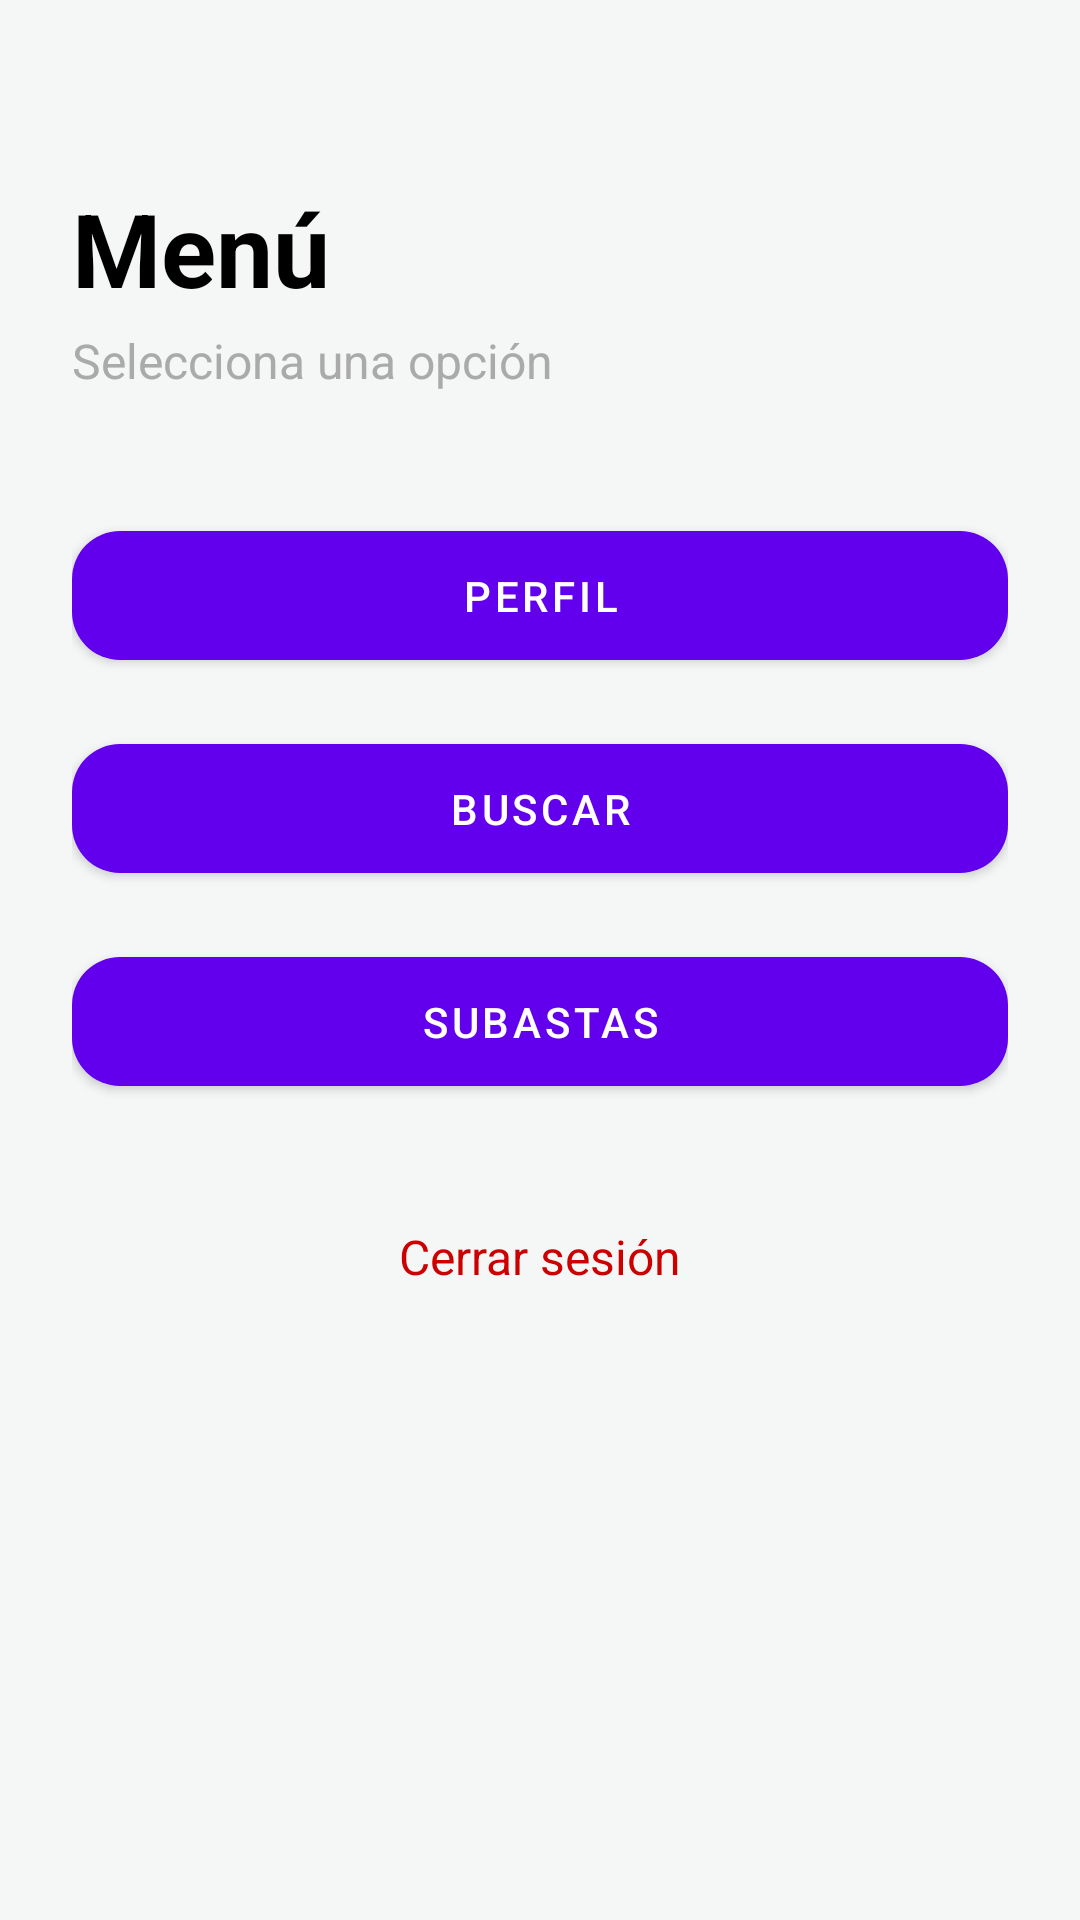

Reconstruct the res/layout file that produces this screen, plus the resources it refers to.
<!-- AndroidManifest.xml: application theme Theme.ProyectoMoviles30 -->
<!-- res/layout/activity_menu_inicio.xml -->
<?xml version="1.0" encoding="utf-8"?>
<ScrollView
    xmlns:android="http://schemas.android.com/apk/res/android"
    xmlns:tools="http://schemas.android.com/tools"
    xmlns:app="http://schemas.android.com/apk/res-auto"
    android:layout_width="match_parent"
    android:layout_height="match_parent"
    android:fillViewport="true"
    android:background="#F4F7F6"
    tools:context=".presentation.main.MenuInicio">

    <androidx.constraintlayout.widget.ConstraintLayout
        android:id="@+id/main"
        android:layout_width="match_parent"
        android:layout_height="wrap_content"
        android:padding="24dp">

        <TextView
            android:id="@+id/textViewTituloMenu"
            android:layout_width="wrap_content"
            android:layout_height="wrap_content"
            android:layout_marginTop="36dp"
            android:text="Menú"
            android:textSize="34sp"
            android:textStyle="bold"
            android:textColor="@android:color/black"
            app:layout_constraintTop_toTopOf="parent"
            app:layout_constraintStart_toStartOf="parent" />

        <TextView
            android:id="@+id/textViewSubtituloMenu"
            android:layout_width="wrap_content"
            android:layout_height="wrap_content"
            android:layout_marginTop="4dp"
            android:text="Selecciona una opción"
            android:textSize="16sp"
            android:textColor="@android:color/darker_gray"
            app:layout_constraintTop_toBottomOf="@id/textViewTituloMenu"
            app:layout_constraintStart_toStartOf="parent" />

        <com.google.android.material.button.MaterialButton
            android:id="@+id/buttonIrPerfil"
            android:layout_width="0dp"
            android:layout_height="wrap_content"
            android:text="Perfil"
            android:padding="12dp"
            app:cornerRadius="16dp"
            android:layout_marginTop="40dp"
            app:layout_constraintTop_toBottomOf="@id/textViewSubtituloMenu"
            app:layout_constraintStart_toStartOf="parent"
            app:layout_constraintEnd_toEndOf="parent" />

        <com.google.android.material.button.MaterialButton
            android:id="@+id/buttonIrBuscar"
            android:layout_width="0dp"
            android:layout_height="wrap_content"
            android:text="Buscar"
            android:padding="12dp"
            app:cornerRadius="16dp"
            android:layout_marginTop="16dp"
            app:layout_constraintTop_toBottomOf="@id/buttonIrPerfil"
            app:layout_constraintStart_toStartOf="parent"
            app:layout_constraintEnd_toEndOf="parent" />

        <com.google.android.material.button.MaterialButton
            android:id="@+id/buttonIrSubastas"
            android:layout_width="0dp"
            android:layout_height="wrap_content"
            android:text="Subastas"
            android:padding="12dp"
            app:cornerRadius="16dp"
            android:layout_marginTop="16dp"
            app:layout_constraintTop_toBottomOf="@id/buttonIrBuscar"
            app:layout_constraintStart_toStartOf="parent"
            app:layout_constraintEnd_toEndOf="parent" />

        <TextView
            android:id="@+id/textViewCerrarSesion"
            android:layout_width="wrap_content"
            android:layout_height="wrap_content"
            android:text="Cerrar sesión"
            android:textColor="@android:color/holo_red_dark"
            android:textSize="16sp"
            android:padding="8dp"
            android:clickable="true"
            android:focusable="true"
            android:background="?attr/selectableItemBackground"
            android:layout_marginTop="32dp"
            app:layout_constraintTop_toBottomOf="@id/buttonIrSubastas"
            app:layout_constraintStart_toStartOf="parent"
            app:layout_constraintEnd_toEndOf="parent" />

    </androidx.constraintlayout.widget.ConstraintLayout>
</ScrollView>
<!-- resources referenced by this layout -->
<resources>
  <style name="Theme.ProyectoMoviles30" parent="Theme.MaterialComponents.DayNight.NoActionBar">
          
      </style>
</resources>
